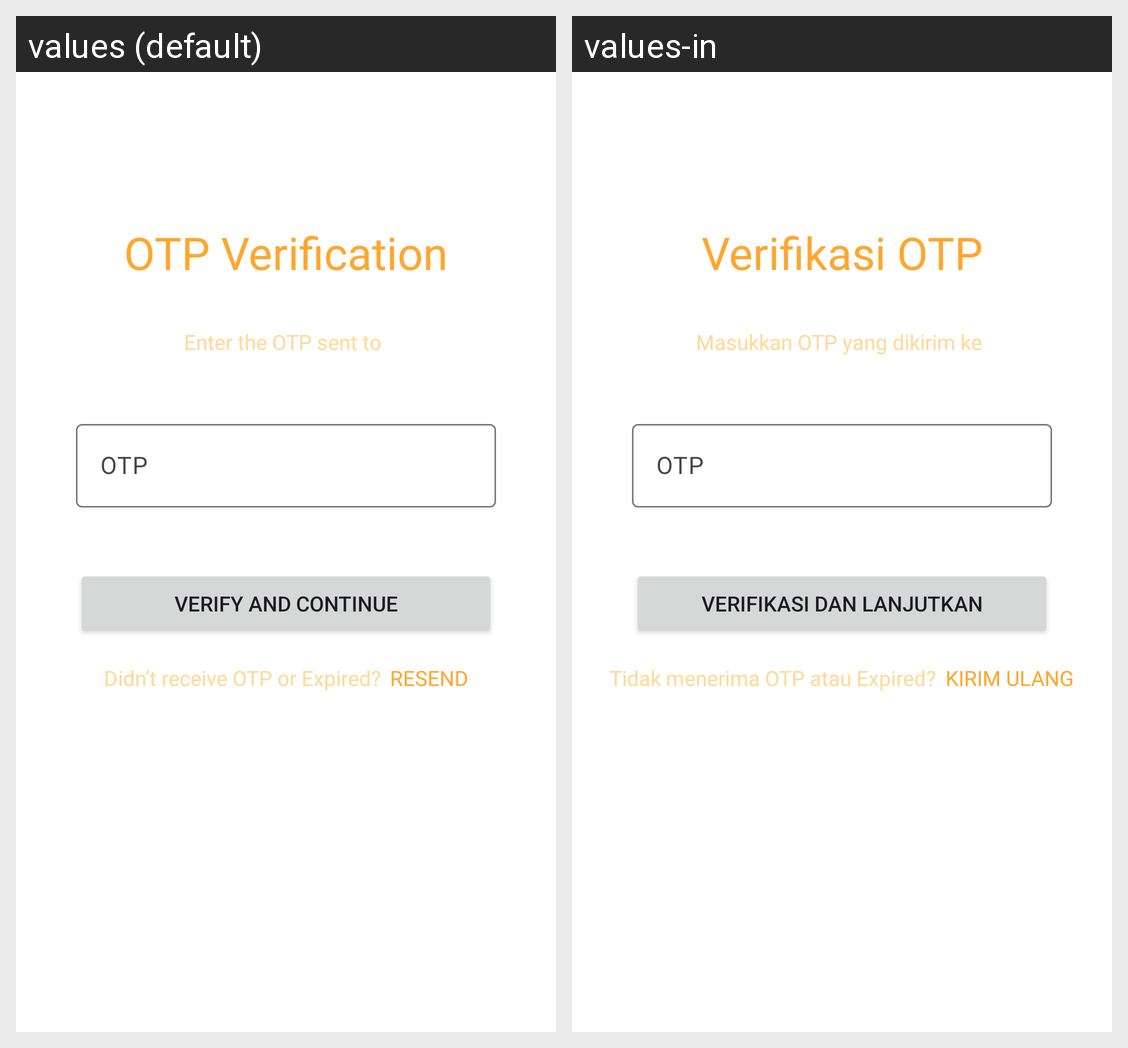

This grid shows one Android layout under two languages. Give, for every string resource on the screen, its name, the default text and each shown locale's text.
Android screen res/layout/activity_otp.xml rendered under 2 locales, left to right: values (default), values-in. Device: Nexus 5 (rendered at 1080×1920; each locale shown at half size, 540×960, under a caption strip naming it); theme Theme.FinancyQ.
Strings drawn on this screen, with the default value and each locale's value (text and hints the layout hard-codes, and strings that could not be matched under every locale, appear in the picture but are not listed):

otp_verivication
  values: OTP Verification
  values-in: Verifikasi OTP

enter_the_otp_sent_to
  values: Enter the OTP sent to
  values-in: Masukkan OTP yang dikirim ke

otp
  values: OTP
  values-in: OTP

verify_and_continue
  values: Verify and Continue
  values-in: Verifikasi dan lanjutkan

didn_t_receive_otp_or_expired
  values: Didn’t receive OTP or Expired?
  values-in: Tidak menerima OTP atau Expired?

resend
  values: RESEND
  values-in: KIRIM ULANG
